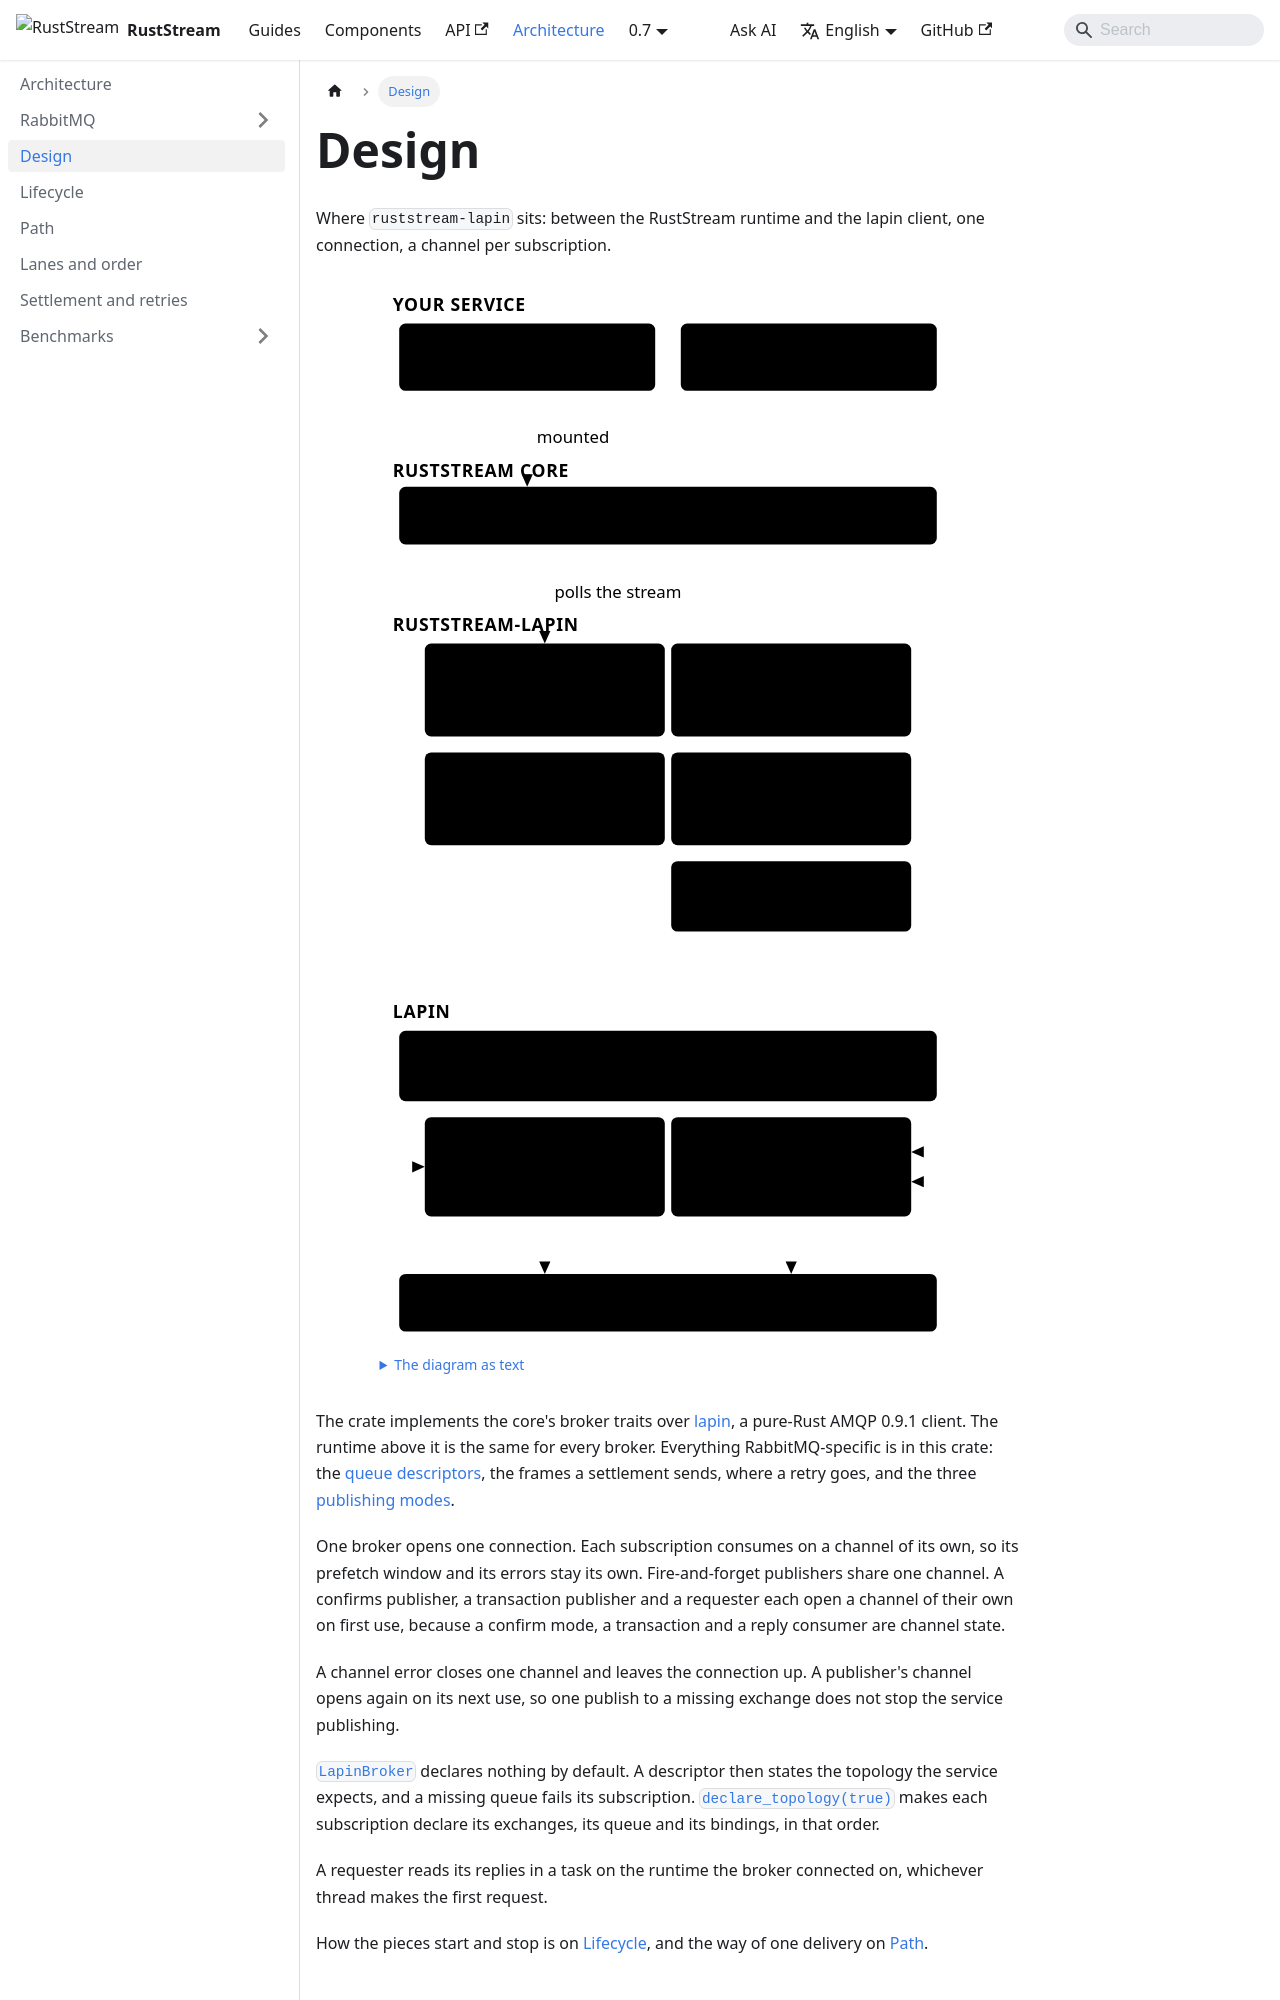

repository: powersemmi/ruststream-lapin · page: 0.7/architecture/design/index.html · generator: docusaurus

---
title: Design
sidebar_position: 2
description: "Where ruststream-lapin sits: between the RustStream runtime and the lapin client, one connection, a channel per subscription."
---

import {Diagram} from '@site/src/components/Diagrams';

export const words = {
  "title": "The service, the RustStream runtime, this crate, the lapin client and the RabbitMQ node, top to bottom",
  "text": "The diagram as text",
  "service": "Your service",
  "handlers": ["#[subscriber]", "handlers"],
  "app": ["RustStream::new(..)", ".with_broker(..)"],
  "core": "RustStream core",
  "runtime": "Runtime: dispatch, lanes, settlement",
  "crate": "ruststream-lapin",
  "subscriber": ["LapinSubscriber", "yields LapinMessage"],
  "publishers": ["LapinPublisher,", "ConfirmsPublisher,", "ServerTxPublisher"],
  "broker": ["LapinBroker", "configuration"],
  "descriptors": ["RabbitQueue,", "RabbitQuorumQueue,", "RabbitExchange"],
  "requester": ["LapinRequester"],
  "client": "lapin",
  "connection": ["Connection", "one per broker"],
  "subChannels": ["A channel per", "subscription"],
  "pubChannels": ["Shared publish channel;", "confirms, transactions", "and requests: their own"],
  "rabbitmq": "RabbitMQ node",
  "mounted": "mounted",
  "polls": "polls the stream"
};
